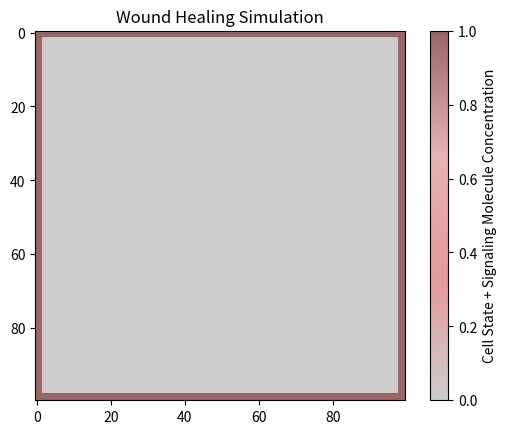

This chart was generated by the following Python code:
import numpy as np
import matplotlib.pyplot as plt
import matplotlib.animation as animation
from matplotlib.colors import LinearSegmentedColormap

# Define constants
WIDTH = 100
HEIGHT = 100
PROB_MIGRATION = 0.2
PROB_PROLIFERATION = 0.1
PROB_DIFFERENTIATION = 0.05
PROB_APOPTOSIS = 0.01
DIFFUSION_RATE = 0.1
GRADIENT_DECAY = 0.1
MAX_ITERATIONS = 200

# Define cell states
EMPTY = 0
EPITHELIAL = 1
MESENCHYMAL = 2
DEAD = 3

# Create a custom colormap resembling human tissue colors
tissue_colors = [(0.8, 0.8, 0.8), (0.9, 0.6, 0.6), (0.9, 0.7, 0.7), (0.6, 0.4, 0.4)]
tissue_cmap = LinearSegmentedColormap.from_list("tissue_cmap", tissue_colors)

# Initialize the grid, signaling molecule gradients, and other variables
grid = np.zeros((HEIGHT, WIDTH), dtype=int)
signaling_molecule = np.zeros((HEIGHT, WIDTH))

# Create initial wound from the outer edge towards the center
grid[:2, :] = EPITHELIAL
grid[-2:, :] = EPITHELIAL
grid[:, :2] = EPITHELIAL
grid[:, -2:] = EPITHELIAL

# Function to update the grid and signaling molecule gradients for each time step
def update_grid(frame_num, grid, signaling_molecule, img, txt):
    new_grid = grid.copy()
    new_signaling_molecule = signaling_molecule.copy()
    
    # Simulate diffusion of signaling molecules
    for y in range(HEIGHT):
        for x in range(WIDTH):
            for dy in [-1, 0, 1]:
                for dx in [-1, 0, 1]:
                    if 0 <= y + dy < HEIGHT and 0 <= x + dx < WIDTH:
                        new_signaling_molecule[y, x] += (signaling_molecule[y + dy, x + dx] - signaling_molecule[y, x]) * DIFFUSION_RATE
    
    # Decay signaling molecule gradients
    new_signaling_molecule -= new_signaling_molecule * GRADIENT_DECAY
    
    for y in range(1, HEIGHT - 1):
        for x in range(1, WIDTH - 1):
            if grid[y, x] == EMPTY:
                # Check neighboring cells for migration
                for dy in [-1, 0, 1]:
                    for dx in [-1, 0, 1]:
                        if (dy != 0 or dx != 0) and 0 <= y + dy < HEIGHT and 0 <= x + dx < WIDTH:
                            if grid[y + dy, x + dx] == EPITHELIAL and np.random.rand() < PROB_MIGRATION:
                                new_grid[y, x] = EPITHELIAL
            elif grid[y, x] == MESENCHYMAL:
                # Check neighboring cells for proliferation
                for dy in [-1, 0, 1]:
                    for dx in [-1, 0, 1]:
                        if (dy != 0 or dx != 0) and 0 <= y + dy < HEIGHT and 0 <= x + dx < WIDTH:
                            if grid[y + dy, x + dx] == EMPTY and np.random.rand() < PROB_PROLIFERATION:
                                new_grid[y + dy, x + dx] = MESENCHYMAL
                # Mesenchymal cells have a chance of differentiating into epithelial cells
                if np.random.rand() < PROB_DIFFERENTIATION:
                    new_grid[y, x] = EPITHELIAL
            elif grid[y, x] == EPITHELIAL:
                # Epithelial cells have a chance of undergoing apoptosis
                if np.random.rand() < PROB_APOPTOSIS:
                    new_grid[y, x] = DEAD
                    new_signaling_molecule[y, x] = 1  # Release signaling molecules upon apoptosis
    
    img.set_array(new_grid + signaling_molecule)
    grid[:] = new_grid[:]
    signaling_molecule[:] = new_signaling_molecule[:]
    
    # Update text annotation with simulation information
    txt.set_text(f'Time Step: {frame_num + 1}/{MAX_ITERATIONS}\n'
                 f'Epithelial Cells: {np.sum(new_grid == EPITHELIAL)}\n'
                 f'Mesenchymal Cells: {np.sum(new_grid == MESENCHYMAL)}\n'
                 f'Dead Cells: {np.sum(new_grid == DEAD)}')
    return img, txt

# Create animation
fig, ax = plt.subplots()
img = ax.imshow(grid + signaling_molecule, interpolation='nearest', cmap=tissue_cmap)
txt = ax.text(0.5, 1.05, '', transform=ax.transAxes, ha='center', fontsize=12, color='black')
ani = animation.FuncAnimation(fig, update_grid, fargs=(grid, signaling_molecule, img, txt),
                              frames=MAX_ITERATIONS, interval=50, save_count=50)

plt.colorbar(img, label='Cell State + Signaling Molecule Concentration')
plt.title('Wound Healing Simulation')
plt.show()
